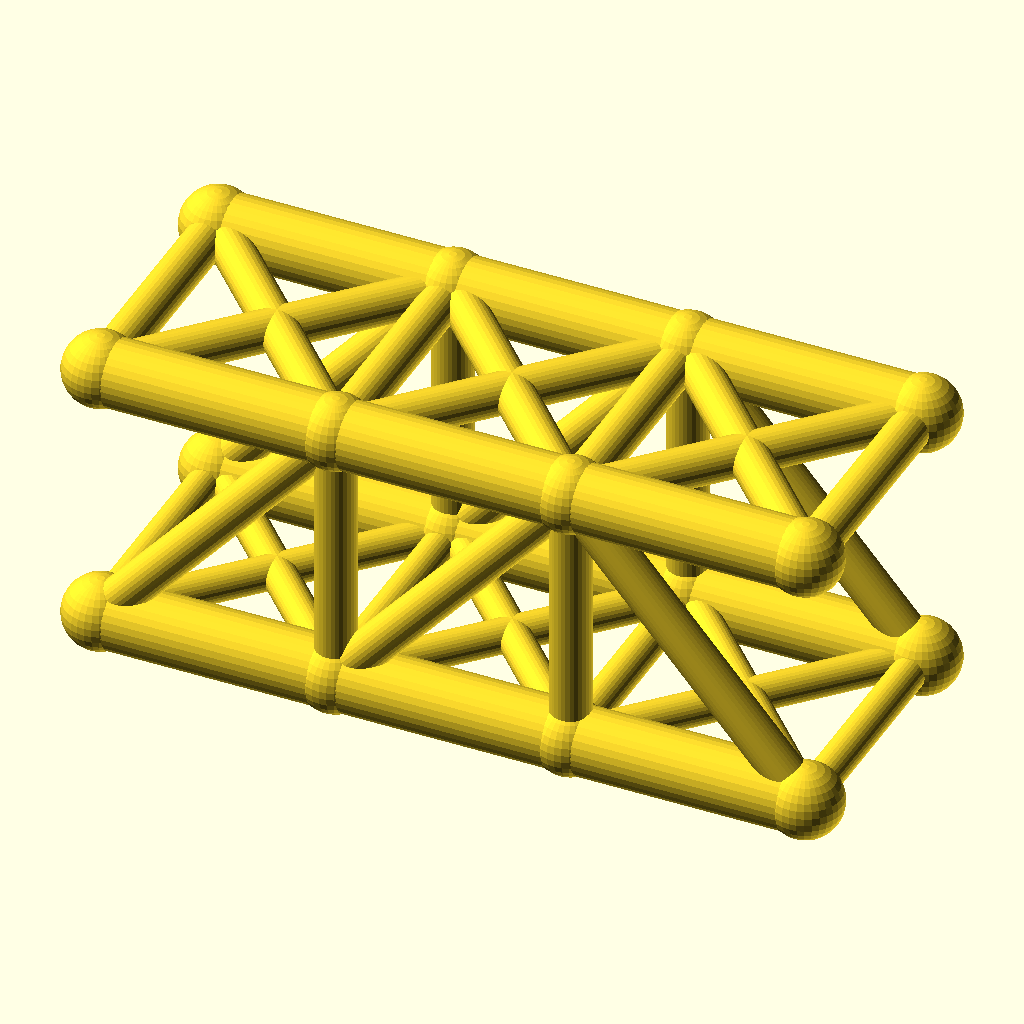
Cell 1: the model at its default parameters.
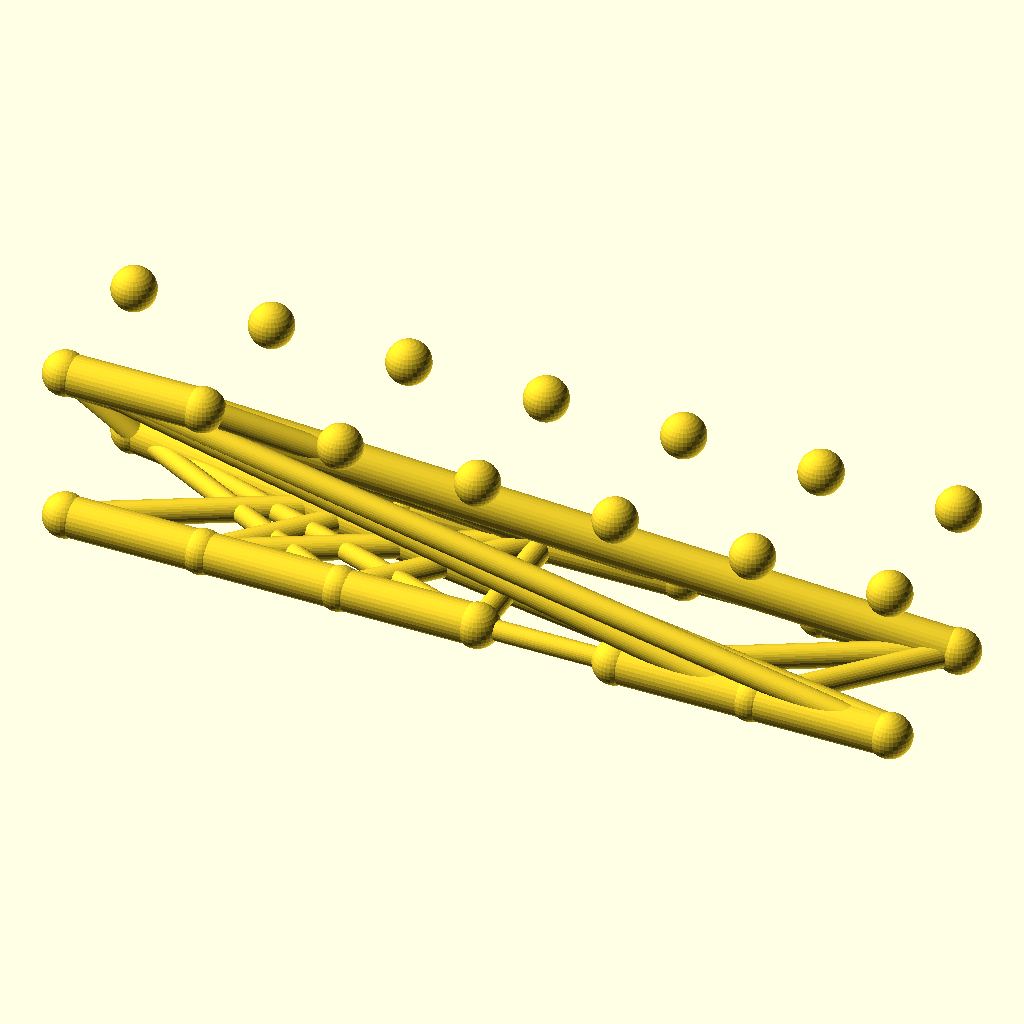
Cell 2: panels = 6 (everything else at default).
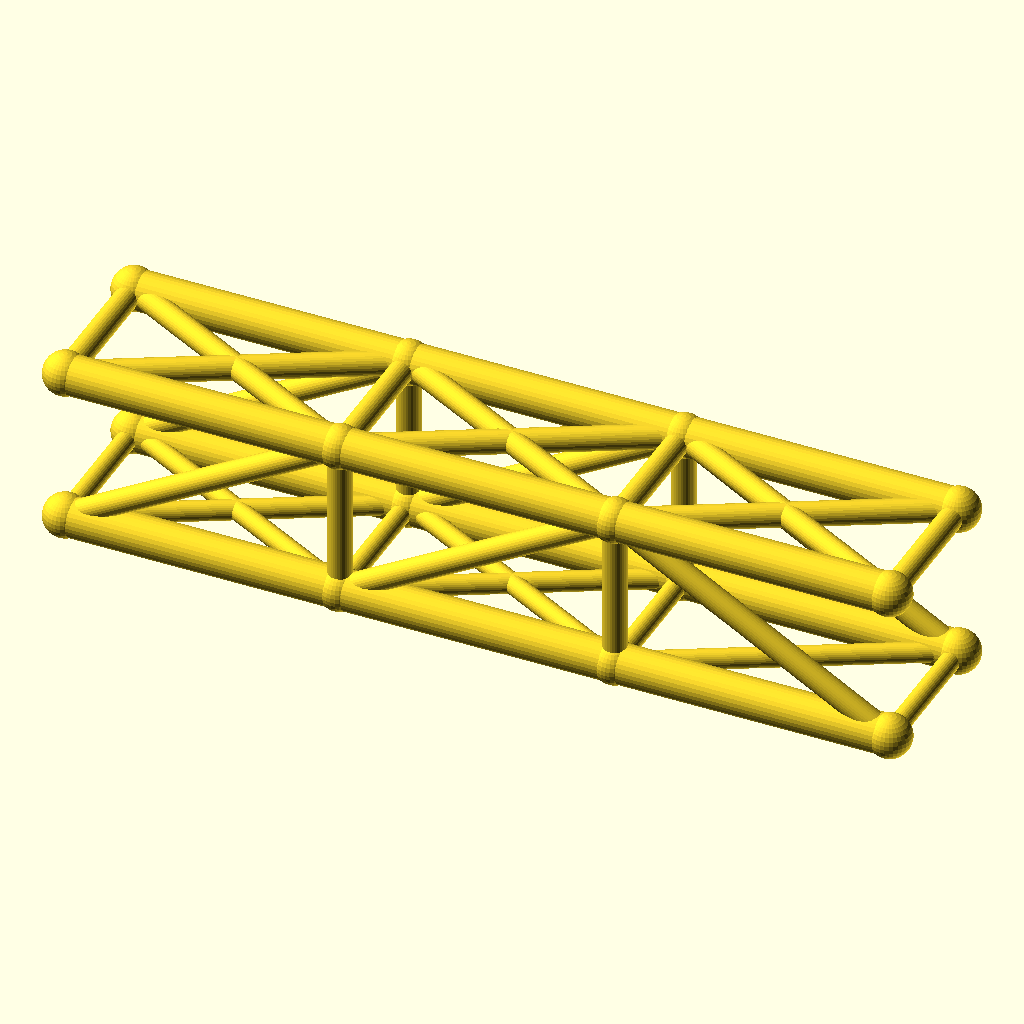
Cell 3: panel_p = 56 (everything else at default).
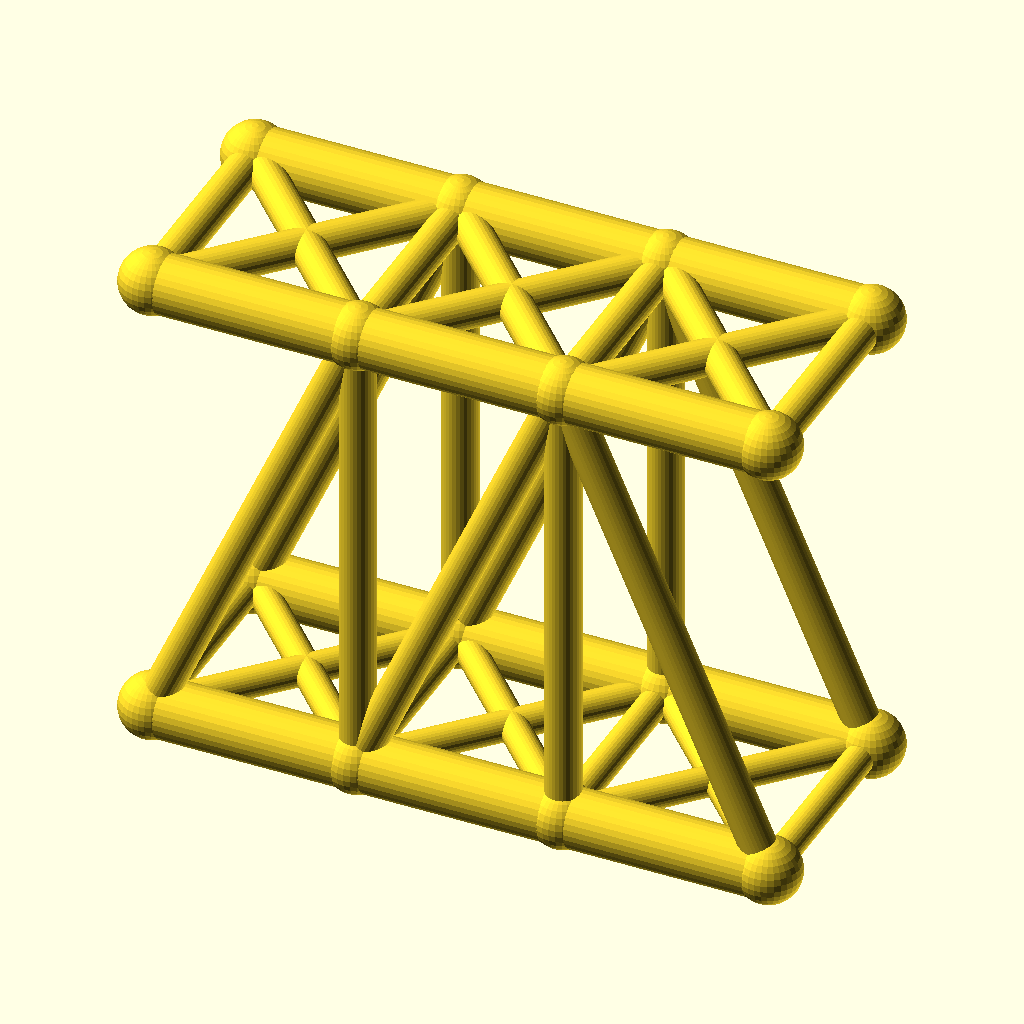
Cell 4: truss_h = 64 (everything else at default).
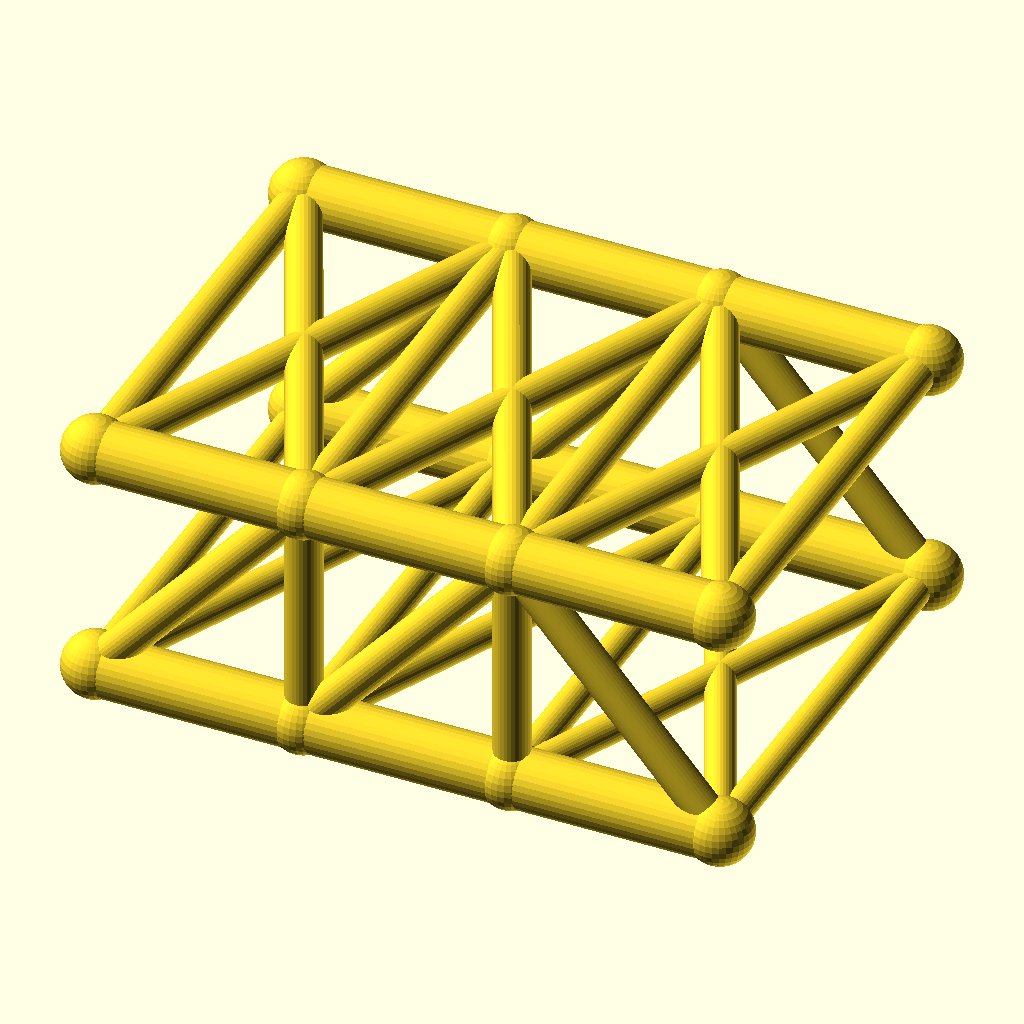
Cell 5: track = 60 (everything else at default).
The same orthographic view direction (rotation 55°, 0°, 25°; colour scheme Cornfield) for every cell, with the view re-fitted per cell, so scale and position can differ between cells.
The OpenSCAD source (optional_data/data/wire2/bridgetrusses/scene_0247.scad):
$fn = 32;

// ----------------------------------------------------------------------
// Pratt through truss: span 84 mm, 3 panels, two trusses 30 mm apart
// ----------------------------------------------------------------------

// --- parameters (mm) ---
panels = 3;               // number of equal panels per truss
panel_p = 28;             // panel length, X
span = 84;                // truss span between end joints
truss_h = 32;             // truss height, Z
track = 30;               // distance between the two trusses, Y
chord_r = 4;              // chord member radius
web_r = 2.4;              // web member radius
deck_r = 2;               // deck beam radius
joint_r = 4.4;            // joint ball radius
fit_tol = 0.02;           // declared fit tolerance (prompt contract)
free_tol = 0.2;           // declared free tolerance (prompt contract)

bbox_x = span + 2 * joint_r;  // overall X, joints included
bbox_y = track + 2 * joint_r;  // overall Y, joints included
bbox_z = truss_h + 2 * joint_r;  // overall Z, joints included
chord_d = 2 * chord_r;  // chord stock diameter
web_d = 2 * web_r;  // web stock diameter
deck_d = 2 * deck_r;  // deck beam diameter
joint_d = 2 * joint_r;  // joint ball diameter
nodes = [for (side = [-1, 1], i = [0 : panels]) [i * panel_p, side * track / 2, 0], for (side = [-1, 1], i = [0 : panels]) [i * panel_p, side * track / 2, truss_h]];

module member(a, b, r) {
  /* round stock from joint a to joint b, ends buried in the joint balls */
  d = b - a;
  length = norm(d);
  translate(a) rotate([0, acos(d[2] / length), atan2(d[1], d[0])])
    cylinder(h = length, r = r);
}

module joint(p, r) {
  /* ball at the joint centre, fatter than every member meeting there */
  translate(p) sphere(r = r);
}

/* members - each call is one graph edge */
member(nodes[0], nodes[1], chord_r);
member(nodes[1], nodes[2], chord_r);
member(nodes[2], nodes[3], chord_r);
member(nodes[8], nodes[9], chord_r);
member(nodes[9], nodes[10], chord_r);
member(nodes[10], nodes[11], chord_r);
member(nodes[1], nodes[9], web_r);
member(nodes[2], nodes[10], web_r);
member(nodes[0], nodes[9], web_r);
member(nodes[1], nodes[10], web_r);
member(nodes[10], nodes[3], web_r);
member(nodes[4], nodes[5], chord_r);
member(nodes[5], nodes[6], chord_r);
member(nodes[6], nodes[7], chord_r);
member(nodes[12], nodes[13], chord_r);
member(nodes[13], nodes[14], chord_r);
member(nodes[14], nodes[15], chord_r);
member(nodes[5], nodes[13], web_r);
member(nodes[6], nodes[14], web_r);
member(nodes[4], nodes[13], web_r);
member(nodes[5], nodes[14], web_r);
member(nodes[14], nodes[7], web_r);
member(nodes[0], nodes[4], deck_r);
member(nodes[1], nodes[5], deck_r);
member(nodes[2], nodes[6], deck_r);
member(nodes[3], nodes[7], deck_r);
member(nodes[0], nodes[5], deck_r);
member(nodes[4], nodes[1], deck_r);
member(nodes[1], nodes[6], deck_r);
member(nodes[5], nodes[2], deck_r);
member(nodes[2], nodes[7], deck_r);
member(nodes[6], nodes[3], deck_r);
member(nodes[8], nodes[12], web_r);
member(nodes[9], nodes[13], web_r);
member(nodes[10], nodes[14], web_r);
member(nodes[11], nodes[15], web_r);
member(nodes[8], nodes[13], web_r);
member(nodes[12], nodes[9], web_r);
member(nodes[9], nodes[14], web_r);
member(nodes[13], nodes[10], web_r);
member(nodes[10], nodes[15], web_r);
member(nodes[14], nodes[11], web_r);

/* joint balls */
for (p = nodes) joint(p, joint_r);
Customizer parameters (derived from the source; name, type, default, range or options):
panels: number, default 3
panel_p: number, default 28
span: number, default 84
truss_h: number, default 32
track: number, default 30
chord_r: number, default 4
web_r: number, default 2.4
deck_r: number, default 2
joint_r: number, default 4.4
fit_tol: number, default 0.02
free_tol: number, default 0.2
